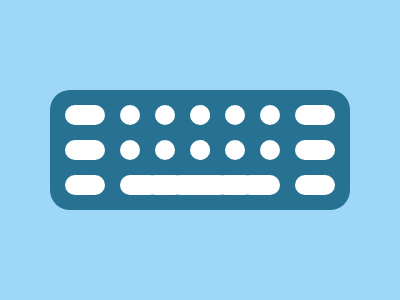

Give the HTML and CSS whose rendering is this image.

<p><p a>
  <style>
    * {
      background: #9ed7f8;
      color: #fff;
    }
    body {
      background: #277292;
      margin: 90 200 90 50;
      border-radius: 20px 0 0 20px;
      -webkit-box-reflect: right;
    }
    p {
      width: 40;
      height: 20;
      background: #fff;
      border-radius: 10px;
      position: fixed;
      margin: 15;
      box-shadow: 0 35px, 0 70px, 55px 70px, 80px 70px, 105px 70px;
    }
    [a] {
      width: 20;
      margin: 15 70;
      box-shadow: 0 35px, 35px 0, 35px 35px, 70px 0, 70px 35px;
    }
  </style>
</p>
